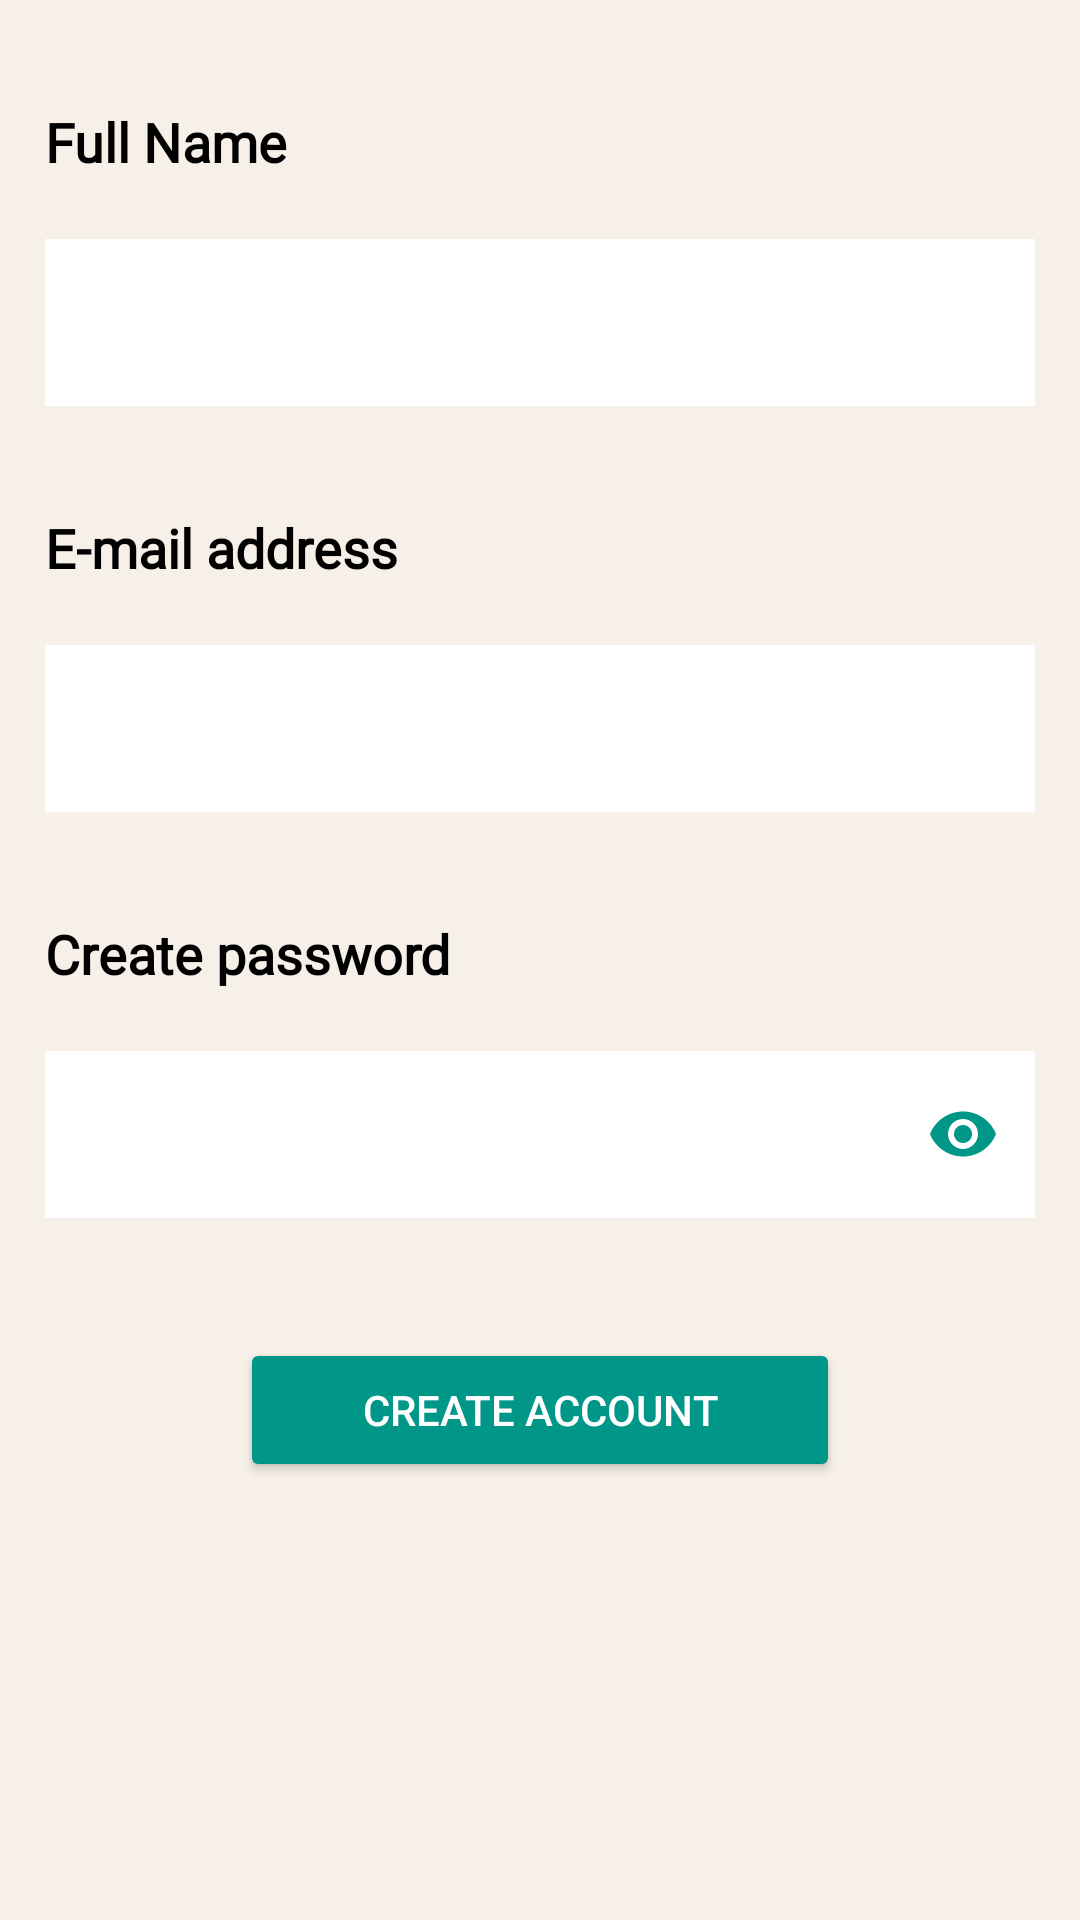

Android layout source for this screen:
<!-- AndroidManifest.xml: application theme Base.Theme.FoodPlanner -->
<!-- res/layout/fragment_sign_up.xml -->
<?xml version="1.0" encoding="utf-8"?>
<LinearLayout xmlns:android="http://schemas.android.com/apk/res/android"
    xmlns:app="http://schemas.android.com/apk/res-auto"
    xmlns:tools="http://schemas.android.com/tools"
    android:layout_width="match_parent"
    android:layout_height="match_parent"
    android:background="@color/background"
    android:orientation="vertical"
    android:weightSum="5"
    tools:context=".Sign_LoginActivity.View.view.LogInFragment">

    <LinearLayout
        android:layout_width="match_parent"
        android:layout_height="598dp"
        android:layout_weight="1"
        android:background="@color/background"
        android:orientation="vertical">

        <TextView
            android:id="@+id/fullNameTextView"
            android:layout_width="wrap_content"
            android:layout_height="wrap_content"
            android:layout_marginTop="20dp"
            android:fontFamily="@font/kanit_bold"
            android:padding="15dp"
            android:text="@string/full_name"
            android:textColor="@color/black"
            android:textSize="18sp"
            android:textStyle="bold" />

        <com.google.android.material.textfield.TextInputLayout
            android:id="@+id/fullNameTextField"
            android:layout_width="match_parent"
            android:layout_height="wrap_content"
            android:layout_marginStart="15dp"
            android:layout_marginEnd="15dp">

            <com.google.android.material.textfield.TextInputEditText
                android:id="@+id/fullName"
                android:layout_width="match_parent"
                android:layout_height="match_parent"
                android:background="@android:color/white"
                android:shadowRadius="10"
                android:textColor="@color/black"
                app:boxBackgroundColor="@color/mainColor"
                tools:layout_editor_absoluteX="0dp" />
        </com.google.android.material.textfield.TextInputLayout>

        <TextView
            android:id="@+id/emailTextView"
            android:layout_width="wrap_content"
            android:layout_height="wrap_content"
            android:layout_marginTop="20dp"
            android:fontFamily="@font/kanit_bold"
            android:padding="15dp"
            android:text="@string/email_address"
            android:textColor="@color/black"
            android:textSize="18sp"
            android:textStyle="bold" />

        <com.google.android.material.textfield.TextInputLayout
            android:id="@+id/emailTextField"
            android:layout_width="match_parent"
            android:layout_height="wrap_content"
            android:layout_marginStart="15dp"
            android:layout_marginEnd="15dp">

            <com.google.android.material.textfield.TextInputEditText
                android:id="@+id/email"
                android:layout_width="match_parent"
                android:layout_height="match_parent"
                android:background="@android:color/white"
                android:inputType="textEmailAddress"
                android:textColor="@color/black"
                app:boxBackgroundColor="@color/mainColor"
                tools:layout_editor_absoluteX="0dp" />
        </com.google.android.material.textfield.TextInputLayout>

        <TextView
            android:id="@+id/createPasswordTextView"
            android:layout_width="wrap_content"
            android:layout_height="wrap_content"
            android:layout_marginTop="20dp"
            android:fontFamily="@font/kanit_bold"
            android:padding="15dp"
            android:text="@string/create_password"
            android:textColor="@color/black"
            android:textSize="18sp"
            android:textStyle="bold" />

        <com.google.android.material.textfield.TextInputLayout
            android:id="@+id/createPasswordTextField"
            android:layout_width="match_parent"
            android:layout_height="wrap_content"
            android:layout_marginStart="15dp"
            android:layout_marginEnd="15dp"
            app:passwordToggleEnabled="true"
            app:passwordToggleTint="@color/mainColor">

            <com.google.android.material.textfield.TextInputEditText
                android:id="@+id/password"
                android:layout_width="match_parent"
                android:layout_height="match_parent"
                android:background="@android:color/white"
                android:inputType="textPassword"
                android:textColor="@color/black"
                app:boxBackgroundColor="@color/mainColor"
                tools:layout_editor_absoluteX="0dp" />
        </com.google.android.material.textfield.TextInputLayout>

        <Button
            android:id="@+id/createAccountBtn"
            android:layout_width="200dp"
            android:layout_height="wrap_content"
            android:layout_gravity="center"
            android:layout_marginTop="40dp"
            android:backgroundTint="@color/mainColor"
            android:text="@string/create_account"
            android:textColor="@color/white" />

    </LinearLayout>


</LinearLayout>
<!-- resources referenced by this layout -->
<resources>
  <color name="background">#F6F0E8</color>
  <color name="black">#FF000000</color>
  <color name="mainColor">#009688</color>
  <color name="white">#FFFFFFFF</color>
  <string name="create_account">Create Account</string>
  <string name="create_password">Create password</string>
  <string name="email_address">E-mail address</string>
  <string name="full_name">Full Name</string>
  <style name="Base.Theme.FoodPlanner" parent="Theme.Material3.DayNight.NoActionBar">
          
          <item name="colorPrimary">@color/mainColor</item>
      </style>
</resources>
